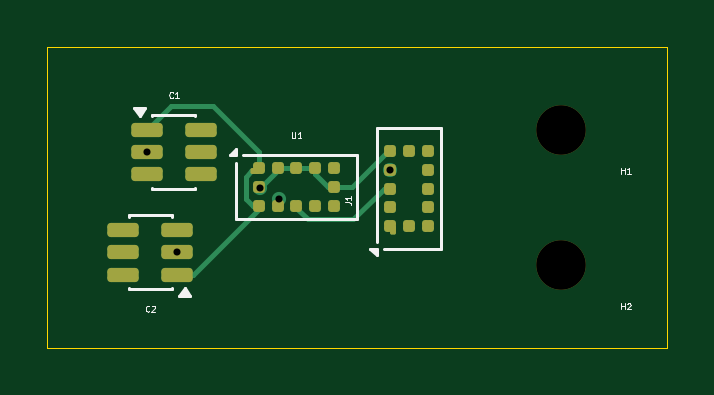
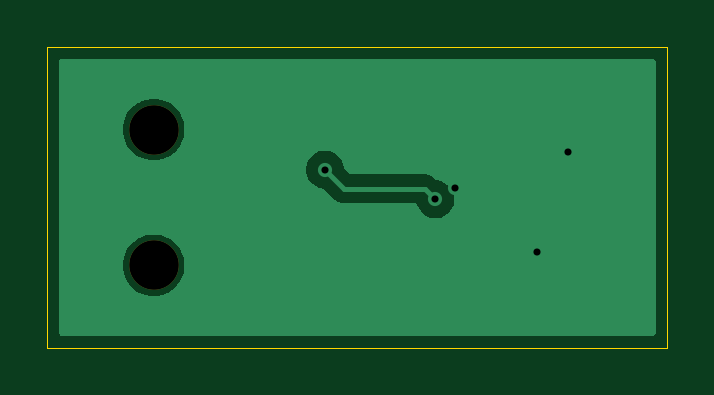
Circuit board: 11 layer files. Board 26.2 x 12.8 mm.
- bottom_copper: Onboarding-II-B_Cu.gbr (8066 bytes)
- bottom_mask: Onboarding-II-B_Mask.gbr (571 bytes)
- paste: Onboarding-II-B_Paste.gbr (458 bytes)
- bottom_silk: Onboarding-II-B_Silkscreen.gbr (459 bytes)
- outline: Onboarding-II-Edge_Cuts.gbr (612 bytes)
- top_copper: Onboarding-II-F_Cu.gbr (5671 bytes)
- top_mask: Onboarding-II-F_Mask.gbr (2794 bytes)
- paste: Onboarding-II-F_Paste.gbr (2681 bytes)
- top_silk: Onboarding-II-F_Silkscreen.gbr (6917 bytes)
- drill: Onboarding-II-NPTH.drl (355 bytes)
- drill: Onboarding-II-PTH.drl (392 bytes)

=== bottom_copper: Onboarding-II-B_Cu.gbr (8066 bytes, source omitted) ===
=== bottom_mask: Onboarding-II-B_Mask.gbr ===
%TF.GenerationSoftware,KiCad,Pcbnew,10.0.6*%
%TF.CreationDate,2026-09-20T19:04:13-05:00*%
%TF.ProjectId,Onboarding-II,4f6e626f-6172-4646-996e-672d49492e6b,rev?*%
%TF.SameCoordinates,Original*%
%TF.FileFunction,Soldermask,Bot*%
%TF.FilePolarity,Negative*%
%FSLAX46Y46*%
G04 Gerber Fmt 4.6, Leading zero omitted, Abs format (unit mm)*
G04 Created by KiCad (PCBNEW 10.0.6) date 2026-09-20 19:04:13*
%MOMM*%
%LPD*%
G01*
G04 APERTURE LIST*
%ADD10C,2.100000*%
G04 APERTURE END LIST*
D10*
%TO.C,H2*%
X119000000Y-97000000D03*
%TD*%
%TO.C,H1*%
X119000000Y-91250000D03*
%TD*%
M02*

=== paste: Onboarding-II-B_Paste.gbr ===
%TF.GenerationSoftware,KiCad,Pcbnew,10.0.6*%
%TF.CreationDate,2026-09-20T19:04:13-05:00*%
%TF.ProjectId,Onboarding-II,4f6e626f-6172-4646-996e-672d49492e6b,rev?*%
%TF.SameCoordinates,Original*%
%TF.FileFunction,Paste,Bot*%
%TF.FilePolarity,Positive*%
%FSLAX46Y46*%
G04 Gerber Fmt 4.6, Leading zero omitted, Abs format (unit mm)*
G04 Created by KiCad (PCBNEW 10.0.6) date 2026-09-20 19:04:13*
%MOMM*%
%LPD*%
G01*
G04 APERTURE LIST*
G04 APERTURE END LIST*
M02*

=== bottom_silk: Onboarding-II-B_Silkscreen.gbr ===
%TF.GenerationSoftware,KiCad,Pcbnew,10.0.6*%
%TF.CreationDate,2026-09-20T19:04:13-05:00*%
%TF.ProjectId,Onboarding-II,4f6e626f-6172-4646-996e-672d49492e6b,rev?*%
%TF.SameCoordinates,Original*%
%TF.FileFunction,Legend,Bot*%
%TF.FilePolarity,Positive*%
%FSLAX46Y46*%
G04 Gerber Fmt 4.6, Leading zero omitted, Abs format (unit mm)*
G04 Created by KiCad (PCBNEW 10.0.6) date 2026-09-20 19:04:13*
%MOMM*%
%LPD*%
G01*
G04 APERTURE LIST*
G04 APERTURE END LIST*
M02*

=== outline: Onboarding-II-Edge_Cuts.gbr ===
%TF.GenerationSoftware,KiCad,Pcbnew,10.0.6*%
%TF.CreationDate,2026-09-20T19:04:13-05:00*%
%TF.ProjectId,Onboarding-II,4f6e626f-6172-4646-996e-672d49492e6b,rev?*%
%TF.SameCoordinates,Original*%
%TF.FileFunction,Profile,NP*%
%FSLAX46Y46*%
G04 Gerber Fmt 4.6, Leading zero omitted, Abs format (unit mm)*
G04 Created by KiCad (PCBNEW 10.0.6) date 2026-09-20 19:04:13*
%MOMM*%
%LPD*%
G01*
G04 APERTURE LIST*
%TA.AperFunction,Profile*%
%ADD10C,0.050000*%
%TD*%
G04 APERTURE END LIST*
D10*
X97250000Y-87750000D02*
X123500000Y-87750000D01*
X123500000Y-100500000D01*
X97250000Y-100500000D01*
X97250000Y-87750000D01*
M02*

=== top_copper: Onboarding-II-F_Cu.gbr ===
%TF.GenerationSoftware,KiCad,Pcbnew,10.0.6*%
%TF.CreationDate,2026-09-20T19:04:13-05:00*%
%TF.ProjectId,Onboarding-II,4f6e626f-6172-4646-996e-672d49492e6b,rev?*%
%TF.SameCoordinates,Original*%
%TF.FileFunction,Copper,L1,Top*%
%TF.FilePolarity,Positive*%
%FSLAX46Y46*%
G04 Gerber Fmt 4.6, Leading zero omitted, Abs format (unit mm)*
G04 Created by KiCad (PCBNEW 10.0.6) date 2026-09-20 19:04:13*
%MOMM*%
%LPD*%
G01*
G04 APERTURE LIST*
G04 Aperture macros list*
%AMRoundRect*
0 Rectangle with rounded corners*
0 $1 Rounding radius*
0 $2 $3 $4 $5 $6 $7 $8 $9 X,Y pos of 4 corners*
0 Add a 4 corners polygon primitive as box body*
4,1,4,$2,$3,$4,$5,$6,$7,$8,$9,$2,$3,0*
0 Add four circle primitives for the rounded corners*
1,1,$1+$1,$2,$3*
1,1,$1+$1,$4,$5*
1,1,$1+$1,$6,$7*
1,1,$1+$1,$8,$9*
0 Add four rect primitives between the rounded corners*
20,1,$1+$1,$2,$3,$4,$5,0*
20,1,$1+$1,$4,$5,$6,$7,0*
20,1,$1+$1,$6,$7,$8,$9,0*
20,1,$1+$1,$8,$9,$2,$3,0*%
G04 Aperture macros list end*
%TA.AperFunction,SMDPad,CuDef*%
%ADD10RoundRect,0.150000X0.512500X0.150000X-0.512500X0.150000X-0.512500X-0.150000X0.512500X-0.150000X0*%
%TD*%
%TA.AperFunction,SMDPad,CuDef*%
%ADD11RoundRect,0.062500X-0.127500X-0.062500X0.127500X-0.062500X0.127500X0.062500X-0.127500X0.062500X0*%
%TD*%
%TA.AperFunction,SMDPad,CuDef*%
%ADD12RoundRect,0.125000X-0.125000X-0.125000X0.125000X-0.125000X0.125000X0.125000X-0.125000X0.125000X0*%
%TD*%
%TA.AperFunction,SMDPad,CuDef*%
%ADD13RoundRect,0.062500X0.062500X-0.127500X0.062500X0.127500X-0.062500X0.127500X-0.062500X-0.127500X0*%
%TD*%
%TA.AperFunction,SMDPad,CuDef*%
%ADD14RoundRect,0.125000X0.125000X-0.125000X0.125000X0.125000X-0.125000X0.125000X-0.125000X-0.125000X0*%
%TD*%
%TA.AperFunction,SMDPad,CuDef*%
%ADD15RoundRect,0.150000X-0.512500X-0.150000X0.512500X-0.150000X0.512500X0.150000X-0.512500X0.150000X0*%
%TD*%
%TA.AperFunction,ViaPad*%
%ADD16C,0.600000*%
%TD*%
%TA.AperFunction,Conductor*%
%ADD17C,0.200000*%
%TD*%
G04 APERTURE END LIST*
D10*
%TO.P,C2,1*%
%TO.N,+2.8V*%
X102750000Y-97400000D03*
%TO.P,C2,2*%
%TO.N,GND*%
X102750000Y-96450000D03*
%TO.P,C2,3*%
%TO.N,N/C*%
X102750000Y-95500000D03*
%TO.P,C2,4*%
X100475000Y-95500000D03*
%TO.P,C2,5*%
X100475000Y-96450000D03*
%TO.P,C2,6*%
X100475000Y-97400000D03*
%TD*%
D11*
%TO.P,U1,1,AVDDVCSEL_1*%
%TO.N,+2.8V*%
X106060000Y-93025000D03*
D12*
X106200000Y-92900000D03*
%TO.P,U1,2,AVSSVCSEL_2*%
%TO.N,GND*%
X107000000Y-92900000D03*
%TO.P,U1,3,GND_3*%
X107800000Y-92900000D03*
%TO.P,U1,4,GND_4*%
X108600000Y-92900000D03*
%TO.P,U1,5,XSHUT_5*%
%TO.N,unconnected-(U1-XSHUT-Pad5)*%
X109400000Y-92900000D03*
%TO.P,U1,6,GND_6*%
%TO.N,GND*%
X109400000Y-93700000D03*
%TO.P,U1,7,GPIO1_7*%
%TO.N,unconnected-(U1-GPIO1-Pad7)*%
X109400000Y-94500000D03*
%TO.P,U1,8,DNC_8*%
%TO.N,unconnected-(U1-DNC-Pad8)*%
X108600000Y-94500000D03*
%TO.P,U1,9,SDA_9*%
%TO.N,SDA*%
X107800000Y-94500000D03*
%TO.P,U1,10,SCL_10*%
%TO.N,SCL*%
X107000000Y-94500000D03*
%TO.P,U1,11,AVDD_11*%
%TO.N,+2.8V*%
X106200000Y-94500000D03*
%TO.P,U1,12,GND_12*%
%TO.N,GND*%
X106200000Y-93700000D03*
%TD*%
D13*
%TO.P,J1,1,Pin_1_1*%
%TO.N,+3.3V*%
X111875000Y-95490000D03*
D14*
X111750000Y-95350000D03*
%TO.P,J1,2,Pin_2_2*%
%TO.N,+5V*%
X111750000Y-94550000D03*
%TO.P,J1,3,Pin_3_3*%
%TO.N,SDA*%
X111750000Y-93750000D03*
%TO.P,J1,4,Pin_4_4*%
%TO.N,SCL*%
X111750000Y-92950000D03*
%TO.P,J1,5,Pin_5_5*%
%TO.N,GND*%
X111750000Y-92150000D03*
%TO.P,J1,6*%
%TO.N,N/C*%
X112550000Y-92150000D03*
%TO.P,J1,7*%
X113350000Y-92150000D03*
%TO.P,J1,8*%
X113350000Y-92950000D03*
%TO.P,J1,9*%
X113350000Y-93750000D03*
%TO.P,J1,10*%
X113350000Y-94550000D03*
%TO.P,J1,11*%
X113350000Y-95350000D03*
%TO.P,J1,12*%
X112550000Y-95350000D03*
%TD*%
D15*
%TO.P,C1,1*%
%TO.N,+2.8V*%
X101475000Y-91250000D03*
%TO.P,C1,2*%
%TO.N,GND*%
X101475000Y-92200000D03*
%TO.P,C1,3*%
%TO.N,N/C*%
X101475000Y-93150000D03*
%TO.P,C1,4*%
X103750000Y-93150000D03*
%TO.P,C1,5*%
X103750000Y-92200000D03*
%TO.P,C1,6*%
X103750000Y-91250000D03*
%TD*%
D16*
%TO.N,GND*%
X102750000Y-96450000D03*
X101475000Y-92200000D03*
%TO.N,SCL*%
X107071963Y-94205830D03*
X111750000Y-92950000D03*
%TO.N,GND*%
X106250000Y-93726388D03*
%TD*%
%TO.N,+2.8V*%
D17*
X103412499Y-97400000D02*
X106200000Y-94612499D01*
X102750000Y-97400000D02*
X103412499Y-97400000D01*
%TO.N,SCL*%
X107000000Y-94500000D02*
X107000000Y-94277793D01*
X107000000Y-94277793D02*
X107071963Y-94205830D01*
%TO.N,SDA*%
X107800000Y-94500000D02*
X107800000Y-94554506D01*
X110200001Y-95050000D02*
X111500001Y-93750000D01*
X107800000Y-94554506D02*
X108295494Y-95050000D01*
X108295494Y-95050000D02*
X110200001Y-95050000D01*
X111500001Y-93750000D02*
X111750000Y-93750000D01*
%TO.N,GND*%
X107000000Y-92900000D02*
X108600000Y-92900000D01*
X106250000Y-93726388D02*
X107000000Y-92976388D01*
X107000000Y-92976388D02*
X107000000Y-92900000D01*
X109400000Y-93700000D02*
X110145494Y-93700000D01*
X110145494Y-93700000D02*
X111695494Y-92150000D01*
X111695494Y-92150000D02*
X111750000Y-92150000D01*
X108600000Y-92900000D02*
X108600000Y-93149999D01*
X108600000Y-93149999D02*
X109150001Y-93700000D01*
X109150001Y-93700000D02*
X109400000Y-93700000D01*
X106223612Y-93700000D02*
X106250000Y-93726388D01*
X106200000Y-93700000D02*
X106223612Y-93700000D01*
%TO.N,+2.8V*%
X106060000Y-93025000D02*
X105870001Y-93025000D01*
X105870001Y-93025000D02*
X105650000Y-93245001D01*
X105650000Y-94199999D02*
X105950001Y-94500000D01*
X105950001Y-94500000D02*
X106200000Y-94500000D01*
X105650000Y-93245001D02*
X105650000Y-94199999D01*
X106200000Y-94612499D02*
X106200000Y-94500000D01*
X106200000Y-92200000D02*
X104250000Y-90250000D01*
X106200000Y-92900000D02*
X106200000Y-92200000D01*
X102475000Y-90250000D02*
X101475000Y-91250000D01*
X104250000Y-90250000D02*
X102475000Y-90250000D01*
%TD*%
M02*

=== top_mask: Onboarding-II-F_Mask.gbr (2794 bytes, source withheld) ===
=== paste: Onboarding-II-F_Paste.gbr (2681 bytes, source withheld) ===
=== top_silk: Onboarding-II-F_Silkscreen.gbr ===
%TF.GenerationSoftware,KiCad,Pcbnew,10.0.6*%
%TF.CreationDate,2026-09-20T19:04:13-05:00*%
%TF.ProjectId,Onboarding-II,4f6e626f-6172-4646-996e-672d49492e6b,rev?*%
%TF.SameCoordinates,Original*%
%TF.FileFunction,Legend,Top*%
%TF.FilePolarity,Positive*%
%FSLAX46Y46*%
G04 Gerber Fmt 4.6, Leading zero omitted, Abs format (unit mm)*
G04 Created by KiCad (PCBNEW 10.0.6) date 2026-09-20 19:04:13*
%MOMM*%
%LPD*%
G01*
G04 APERTURE LIST*
%ADD10C,0.062500*%
%ADD11C,0.120000*%
G04 APERTURE END LIST*
D10*
X101570833Y-98938595D02*
X101558929Y-98950500D01*
X101558929Y-98950500D02*
X101523214Y-98962404D01*
X101523214Y-98962404D02*
X101499405Y-98962404D01*
X101499405Y-98962404D02*
X101463691Y-98950500D01*
X101463691Y-98950500D02*
X101439881Y-98926690D01*
X101439881Y-98926690D02*
X101427976Y-98902880D01*
X101427976Y-98902880D02*
X101416072Y-98855261D01*
X101416072Y-98855261D02*
X101416072Y-98819547D01*
X101416072Y-98819547D02*
X101427976Y-98771928D01*
X101427976Y-98771928D02*
X101439881Y-98748119D01*
X101439881Y-98748119D02*
X101463691Y-98724309D01*
X101463691Y-98724309D02*
X101499405Y-98712404D01*
X101499405Y-98712404D02*
X101523214Y-98712404D01*
X101523214Y-98712404D02*
X101558929Y-98724309D01*
X101558929Y-98724309D02*
X101570833Y-98736214D01*
X101666072Y-98736214D02*
X101677976Y-98724309D01*
X101677976Y-98724309D02*
X101701786Y-98712404D01*
X101701786Y-98712404D02*
X101761310Y-98712404D01*
X101761310Y-98712404D02*
X101785119Y-98724309D01*
X101785119Y-98724309D02*
X101797024Y-98736214D01*
X101797024Y-98736214D02*
X101808929Y-98760023D01*
X101808929Y-98760023D02*
X101808929Y-98783833D01*
X101808929Y-98783833D02*
X101797024Y-98819547D01*
X101797024Y-98819547D02*
X101654167Y-98962404D01*
X101654167Y-98962404D02*
X101808929Y-98962404D01*
X121559523Y-98862404D02*
X121559523Y-98612404D01*
X121559523Y-98731452D02*
X121702380Y-98731452D01*
X121702380Y-98862404D02*
X121702380Y-98612404D01*
X121809524Y-98636214D02*
X121821428Y-98624309D01*
X121821428Y-98624309D02*
X121845238Y-98612404D01*
X121845238Y-98612404D02*
X121904762Y-98612404D01*
X121904762Y-98612404D02*
X121928571Y-98624309D01*
X121928571Y-98624309D02*
X121940476Y-98636214D01*
X121940476Y-98636214D02*
X121952381Y-98660023D01*
X121952381Y-98660023D02*
X121952381Y-98683833D01*
X121952381Y-98683833D02*
X121940476Y-98719547D01*
X121940476Y-98719547D02*
X121797619Y-98862404D01*
X121797619Y-98862404D02*
X121952381Y-98862404D01*
X121559523Y-93112404D02*
X121559523Y-92862404D01*
X121559523Y-92981452D02*
X121702380Y-92981452D01*
X121702380Y-93112404D02*
X121702380Y-92862404D01*
X121952381Y-93112404D02*
X121809524Y-93112404D01*
X121880952Y-93112404D02*
X121880952Y-92862404D01*
X121880952Y-92862404D02*
X121857143Y-92898119D01*
X121857143Y-92898119D02*
X121833333Y-92921928D01*
X121833333Y-92921928D02*
X121809524Y-92933833D01*
X107609523Y-91362404D02*
X107609523Y-91564785D01*
X107609523Y-91564785D02*
X107621428Y-91588595D01*
X107621428Y-91588595D02*
X107633333Y-91600500D01*
X107633333Y-91600500D02*
X107657142Y-91612404D01*
X107657142Y-91612404D02*
X107704761Y-91612404D01*
X107704761Y-91612404D02*
X107728571Y-91600500D01*
X107728571Y-91600500D02*
X107740476Y-91588595D01*
X107740476Y-91588595D02*
X107752380Y-91564785D01*
X107752380Y-91564785D02*
X107752380Y-91362404D01*
X108002381Y-91612404D02*
X107859524Y-91612404D01*
X107930952Y-91612404D02*
X107930952Y-91362404D01*
X107930952Y-91362404D02*
X107907143Y-91398119D01*
X107907143Y-91398119D02*
X107883333Y-91421928D01*
X107883333Y-91421928D02*
X107859524Y-91433833D01*
X109862404Y-94333332D02*
X110040976Y-94333332D01*
X110040976Y-94333332D02*
X110076690Y-94345237D01*
X110076690Y-94345237D02*
X110100500Y-94369046D01*
X110100500Y-94369046D02*
X110112404Y-94404761D01*
X110112404Y-94404761D02*
X110112404Y-94428570D01*
X110112404Y-94083332D02*
X110112404Y-94226189D01*
X110112404Y-94154761D02*
X109862404Y-94154761D01*
X109862404Y-94154761D02*
X109898119Y-94178570D01*
X109898119Y-94178570D02*
X109921928Y-94202380D01*
X109921928Y-94202380D02*
X109933833Y-94226189D01*
X102570833Y-89888595D02*
X102558929Y-89900500D01*
X102558929Y-89900500D02*
X102523214Y-89912404D01*
X102523214Y-89912404D02*
X102499405Y-89912404D01*
X102499405Y-89912404D02*
X102463691Y-89900500D01*
X102463691Y-89900500D02*
X102439881Y-89876690D01*
X102439881Y-89876690D02*
X102427976Y-89852880D01*
X102427976Y-89852880D02*
X102416072Y-89805261D01*
X102416072Y-89805261D02*
X102416072Y-89769547D01*
X102416072Y-89769547D02*
X102427976Y-89721928D01*
X102427976Y-89721928D02*
X102439881Y-89698119D01*
X102439881Y-89698119D02*
X102463691Y-89674309D01*
X102463691Y-89674309D02*
X102499405Y-89662404D01*
X102499405Y-89662404D02*
X102523214Y-89662404D01*
X102523214Y-89662404D02*
X102558929Y-89674309D01*
X102558929Y-89674309D02*
X102570833Y-89686214D01*
X102808929Y-89912404D02*
X102666072Y-89912404D01*
X102737500Y-89912404D02*
X102737500Y-89662404D01*
X102737500Y-89662404D02*
X102713691Y-89698119D01*
X102713691Y-89698119D02*
X102689881Y-89721928D01*
X102689881Y-89721928D02*
X102666072Y-89733833D01*
%TO.C,C2*%
D11*
X102522500Y-98010000D02*
X100702500Y-98010000D01*
X102522500Y-97960000D02*
X102522500Y-98010000D01*
X102522500Y-94890000D02*
X102522500Y-94940000D01*
X100702500Y-98010000D02*
X100702500Y-97960000D01*
X100702500Y-94940000D02*
X100702500Y-94890000D01*
X100702500Y-94890000D02*
X102522500Y-94890000D01*
X103062500Y-97960000D02*
X103302500Y-98290000D01*
X102822500Y-98290000D01*
X103062500Y-97960000D01*
G36*
X103302500Y-98290000D02*
G01*
X102822500Y-98290000D01*
X103062500Y-97960000D01*
X103302500Y-98290000D01*
G37*
%TO.C,U1*%
X105250000Y-92650000D02*
X105250000Y-95050000D01*
X105250000Y-95050000D02*
X110350000Y-95050000D01*
X110350000Y-92350000D02*
X105550000Y-92350000D01*
X110350000Y-95050000D02*
X110350000Y-92350000D01*
X105250000Y-92350000D02*
X104970000Y-92350000D01*
X105250000Y-92070000D01*
X105250000Y-92350000D01*
G36*
X105250000Y-92350000D02*
G01*
X104970000Y-92350000D01*
X105250000Y-92070000D01*
X105250000Y-92350000D01*
G37*
%TO.C,J1*%
X111500000Y-96300000D02*
X113900000Y-96300000D01*
X113900000Y-96300000D02*
X113900000Y-91200000D01*
X111200000Y-91200000D02*
X111200000Y-96000000D01*
X113900000Y-91200000D02*
X111200000Y-91200000D01*
X111200000Y-96300000D02*
X111200000Y-96580000D01*
X110920000Y-96300000D01*
X111200000Y-96300000D01*
G36*
X111200000Y-96580000D02*
G01*
X110920000Y-96300000D01*
X111200000Y-96300000D01*
X111200000Y-96580000D01*
G37*
%TO.C,C1*%
X101702500Y-90640000D02*
X103522500Y-90640000D01*
X101702500Y-90690000D02*
X101702500Y-90640000D01*
X101702500Y-93760000D02*
X101702500Y-93710000D01*
X103522500Y-90640000D02*
X103522500Y-90690000D01*
X103522500Y-93710000D02*
X103522500Y-93760000D01*
X103522500Y-93760000D02*
X101702500Y-93760000D01*
X101162500Y-90690000D02*
X100922500Y-90360000D01*
X101402500Y-90360000D01*
X101162500Y-90690000D01*
G36*
X101162500Y-90690000D02*
G01*
X100922500Y-90360000D01*
X101402500Y-90360000D01*
X101162500Y-90690000D01*
G37*
%TD*%
M02*

=== drill: Onboarding-II-NPTH.drl ===
M48
; DRILL file KiCad 10.0.6 date 2026-09-20T19:04:33
; FORMAT={-:-/ absolute / metric / decimal}
; #@! TF.CreationDate,2026-09-20T19:04:33-05:00
; #@! TF.GenerationSoftware,Kicad,Pcbnew,10.0.6
; #@! TF.FileFunction,NonPlated,1,2,NPTH
FMAT,2
METRIC
; #@! TA.AperFunction,NonPlated,NPTH,ComponentDrill
T1C2.100
%
G90
G05
T1
X119.0Y-91.25
X119.0Y-97.0
M30

=== drill: Onboarding-II-PTH.drl ===
M48
; DRILL file KiCad 10.0.6 date 2026-09-20T19:04:33
; FORMAT={-:-/ absolute / metric / decimal}
; #@! TF.CreationDate,2026-09-20T19:04:33-05:00
; #@! TF.GenerationSoftware,Kicad,Pcbnew,10.0.6
; #@! TF.FileFunction,Plated,1,2,PTH
FMAT,2
METRIC
; #@! TA.AperFunction,Plated,PTH,ViaDrill
T1C0.300
%
G90
G05
T1
X101.475Y-92.2
X102.75Y-96.45
X106.25Y-93.726
X107.072Y-94.206
X111.75Y-92.95
M30
